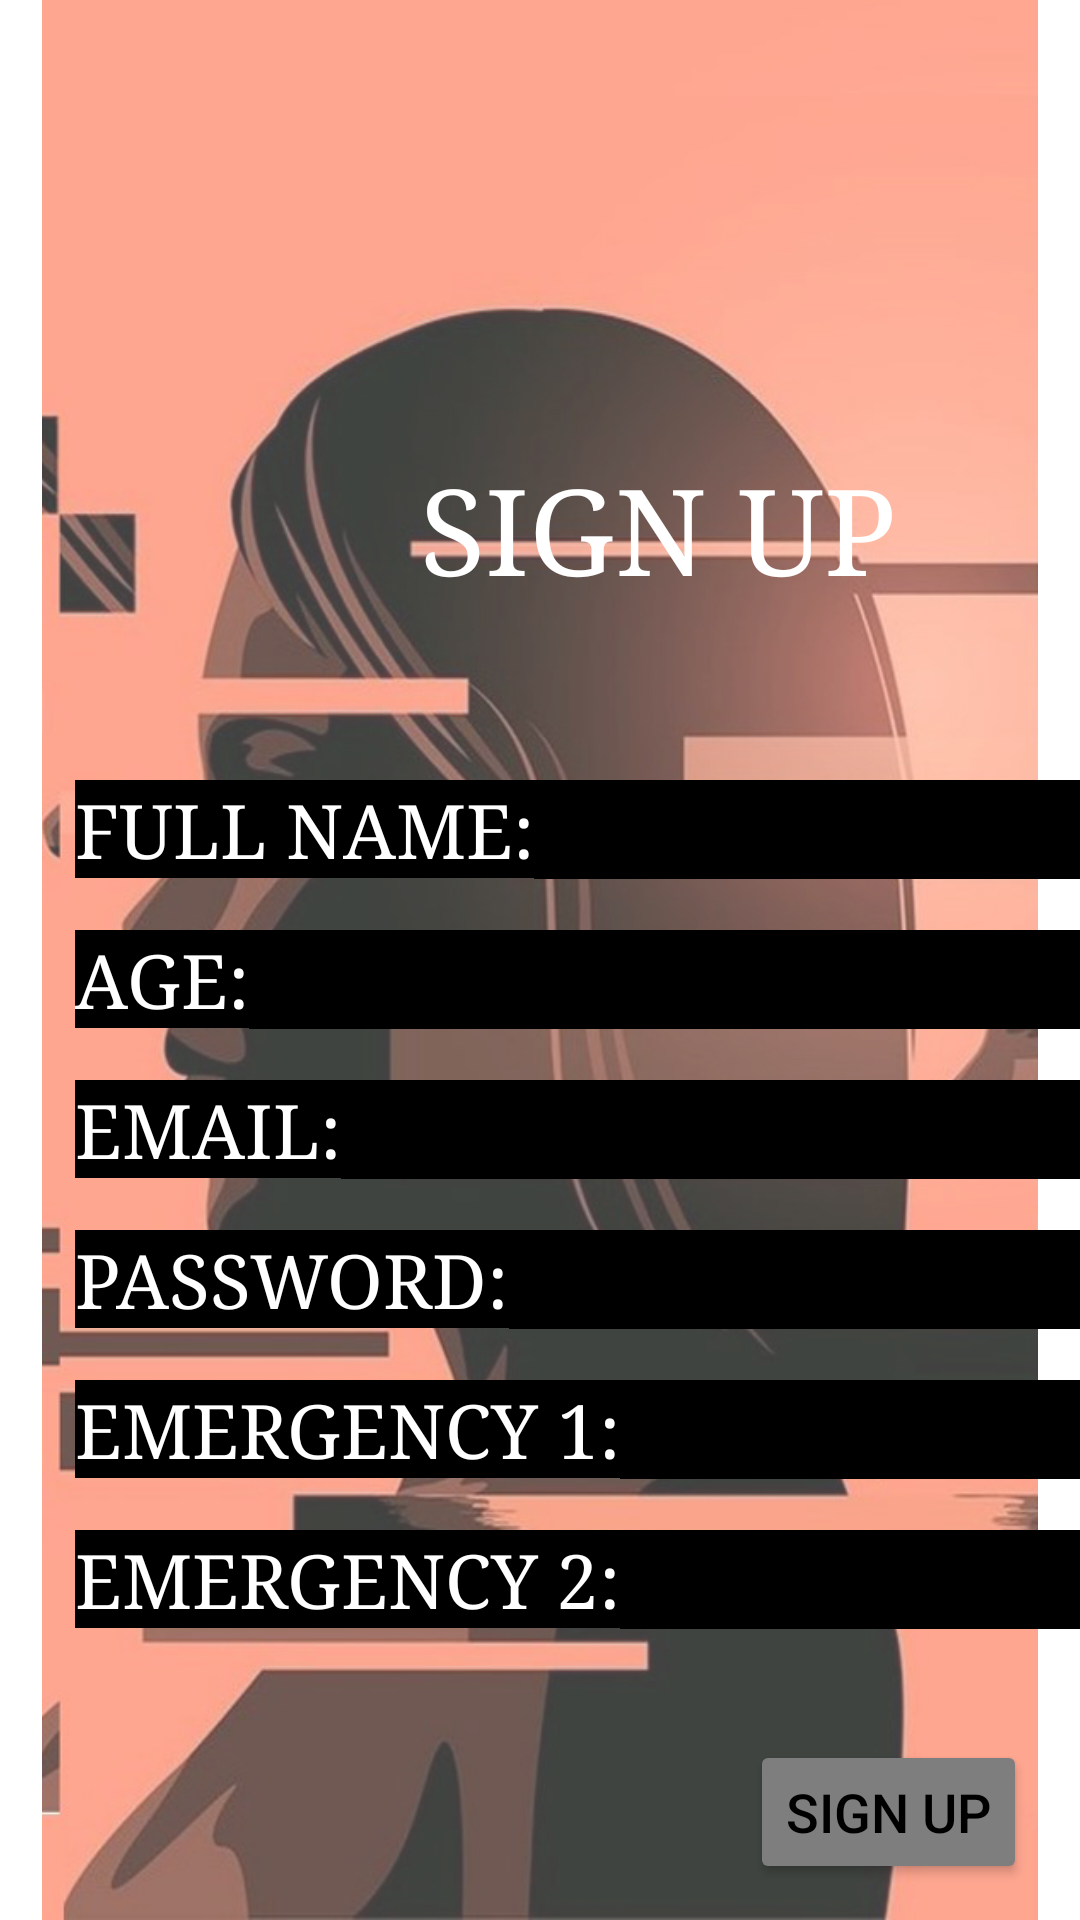

Here is an Android app screen rendered from its layout file. Give the layout XML and the strings, colors and styles it references.
<!-- AndroidManifest.xml: application theme Theme.NMSheroes -->
<!-- res/layout/activity_signup.xml -->
<?xml version="1.0" encoding="utf-8"?>
<RelativeLayout xmlns:android="http://schemas.android.com/apk/res/android"

    xmlns:app="http://schemas.android.com/apk/res-auto"
    xmlns:tools="http://schemas.android.com/tools"
    android:layout_width="match_parent"
    android:layout_height="match_parent"
    >


    <ImageView
        android:id="@+id/imageView1"
        android:layout_width="match_parent"
        android:layout_height="match_parent"
        android:layout_gravity="right"
        android:src="@drawable/faded" />

    <TextView
        android:id="@+id/signin"
        android:layout_width="wrap_content"
        android:layout_height="wrap_content"
        android:layout_marginLeft="140dp"
        android:layout_marginTop="150dp"
        android:text= "sign up"
        android:textAllCaps="true"
        android:textSize="40dp"
        android:fontFamily="serif"
        android:textColor="@color/white"
        />

    <TextView
        android:id="@+id/first"
        android:layout_width="wrap_content"
        android:layout_height="wrap_content"
        android:layout_marginLeft="25dp"
        android:layout_marginTop="260dp"
        android:text= "Full Name:"
        android:textAllCaps="true"
        android:textSize="25dp"
        android:fontFamily="serif"
        android:textColor="@color/white"
        android:background="@color/black"
        />

    <EditText
        android:id="@+id/edit1"
        android:layout_width="210dp"
        android:layout_height="33dp"
        android:layout_toRightOf="@id/first"
        android:layout_marginTop="260dp"
        android:textColor="@color/white"
        android:background="@color/black"
        />

    <TextView
        android:id="@+id/last"
        android:layout_width="wrap_content"
        android:layout_height="wrap_content"
        android:layout_marginLeft="25dp"
        android:layout_marginTop="310dp"
        android:text= "Age:"
        android:textAllCaps="true"
        android:textSize="25dp"
        android:fontFamily="serif"
        android:textColor="@color/white"
        android:background="@color/black"
        />

    <EditText
        android:id="@+id/edit2"
        android:layout_width="305dp"
        android:layout_height="33dp"
        android:layout_toRightOf="@id/last"
        android:layout_marginTop="310dp"
        android:textColor="@color/white"
        android:background="@color/black"
        />

    <TextView
        android:id="@+id/name"
        android:layout_width="wrap_content"
        android:layout_height="wrap_content"
        android:layout_marginLeft="25dp"
        android:layout_marginTop="360dp"
        android:text= "Email:"
        android:textAllCaps="true"
        android:textSize="25dp"
        android:fontFamily="serif"
        android:textColor="@color/white"
        android:background="@color/black"
        />

    <EditText
        android:id="@+id/edit3"
        android:layout_width="272dp"
        android:layout_height="33dp"
        android:layout_toRightOf="@id/name"
        android:layout_marginTop="360dp"
        android:textColor="@color/white"
        android:background="@color/black"
        />

    <TextView
        android:id="@+id/pass"
        android:layout_width="wrap_content"
        android:layout_height="wrap_content"
        android:layout_marginLeft="25dp"
        android:layout_marginTop="410dp"
        android:text= "Password:"
        android:textAllCaps="true"
        android:textSize="25dp"
        android:fontFamily="serif"
        android:textColor="@color/white"
        android:background="@color/black"
        />

    <EditText
        android:id="@+id/edit4"
        android:layout_width="216dp"
        android:layout_height="33dp"
        android:layout_toRightOf="@id/pass"
        android:layout_marginTop="410dp"
        android:textColor="@color/white"
        android:background="@color/black"
        />

    <TextView
        android:id="@+id/con1"
        android:layout_width="wrap_content"
        android:layout_height="wrap_content"
        android:layout_marginLeft="25dp"
        android:layout_marginTop="460dp"
        android:text= "emergency 1:"
        android:textAllCaps="true"
        android:textSize="25dp"
        android:fontFamily="serif"
        android:textColor="@color/white"
        android:background="@color/black"
        />

    <EditText
        android:id="@+id/edit5"
        android:layout_width="180dp"
        android:layout_height="33dp"
        android:layout_toRightOf="@id/con1"
        android:layout_marginTop="460dp"
        android:textColor="@color/white"
        android:background="@color/black"
        />

    <TextView
        android:id="@+id/con2"
        android:layout_width="wrap_content"
        android:layout_height="wrap_content"
        android:layout_marginLeft="25dp"
        android:layout_marginTop="510dp"
        android:text= "emergency 2:"
        android:textAllCaps="true"
        android:textSize="25dp"
        android:fontFamily="serif"
        android:textColor="@color/white"
        android:background="@color/black"
        />

    <EditText
        android:id="@+id/edit6"
        android:layout_width="180dp"
        android:layout_height="33dp"
        android:layout_toRightOf="@id/con2"
        android:layout_marginTop="510dp"
        android:textColor="@color/white"
        android:background="@color/black"
        />

    <Button
        android:id="@+id/button01"
        android:layout_width="wrap_content"
        android:layout_height="wrap_content"
        android:layout_marginLeft="250dp"
        android:layout_marginTop="580dp"
        android:text="sign up"
        android:textSize="18dp"
        android:backgroundTint="@color/grey"
        android:textColor="@color/black"
        />
    

</RelativeLayout>
<!-- resources referenced by this layout -->
<resources>
  <color name="bg">#FFFF886A</color>
  <color name="black">#FF000000</color>
  <color name="grey">#FF7E7E7E</color>
  <color name="white">#FFFFFFFF</color>
  <!-- drawable back (drawable) -->
  <vector android:autoMirrored="true" android:height="54dp"
      android:tint="#000000" android:viewportHeight="24"
      android:viewportWidth="24" android:width="54dp" xmlns:android="http://schemas.android.com/apk/res/android">
      <path android:fillColor="@android:color/white" android:pathData="M20,11H7.83l5.59,-5.59L12,4l-8,8 8,8 1.41,-1.41L7.83,13H20v-2z"/>
  </vector>
  <!-- drawable faded: jpg bitmap (drawable, 183201 bytes) -->
  <style name="Theme.NMSheroes" parent="Theme.MaterialComponents.DayNight.NoActionBar">
          
          <item name="colorPrimary">@color/purple_500</item>
          <item name="colorPrimaryVariant">@color/purple_700</item>
          <item name="colorOnPrimary">@color/white</item>
          
          <item name="colorSecondary">@color/teal_200</item>
          <item name="colorSecondaryVariant">@color/teal_700</item>
          <item name="colorOnSecondary">@color/black</item>
          
      </style>
  <color name="purple_500">#FF6200EE</color>
  <color name="purple_700">#FF3700B3</color>
  <color name="teal_200">#FF03DAC5</color>
  <color name="teal_700">#FF018786</color>
</resources>
